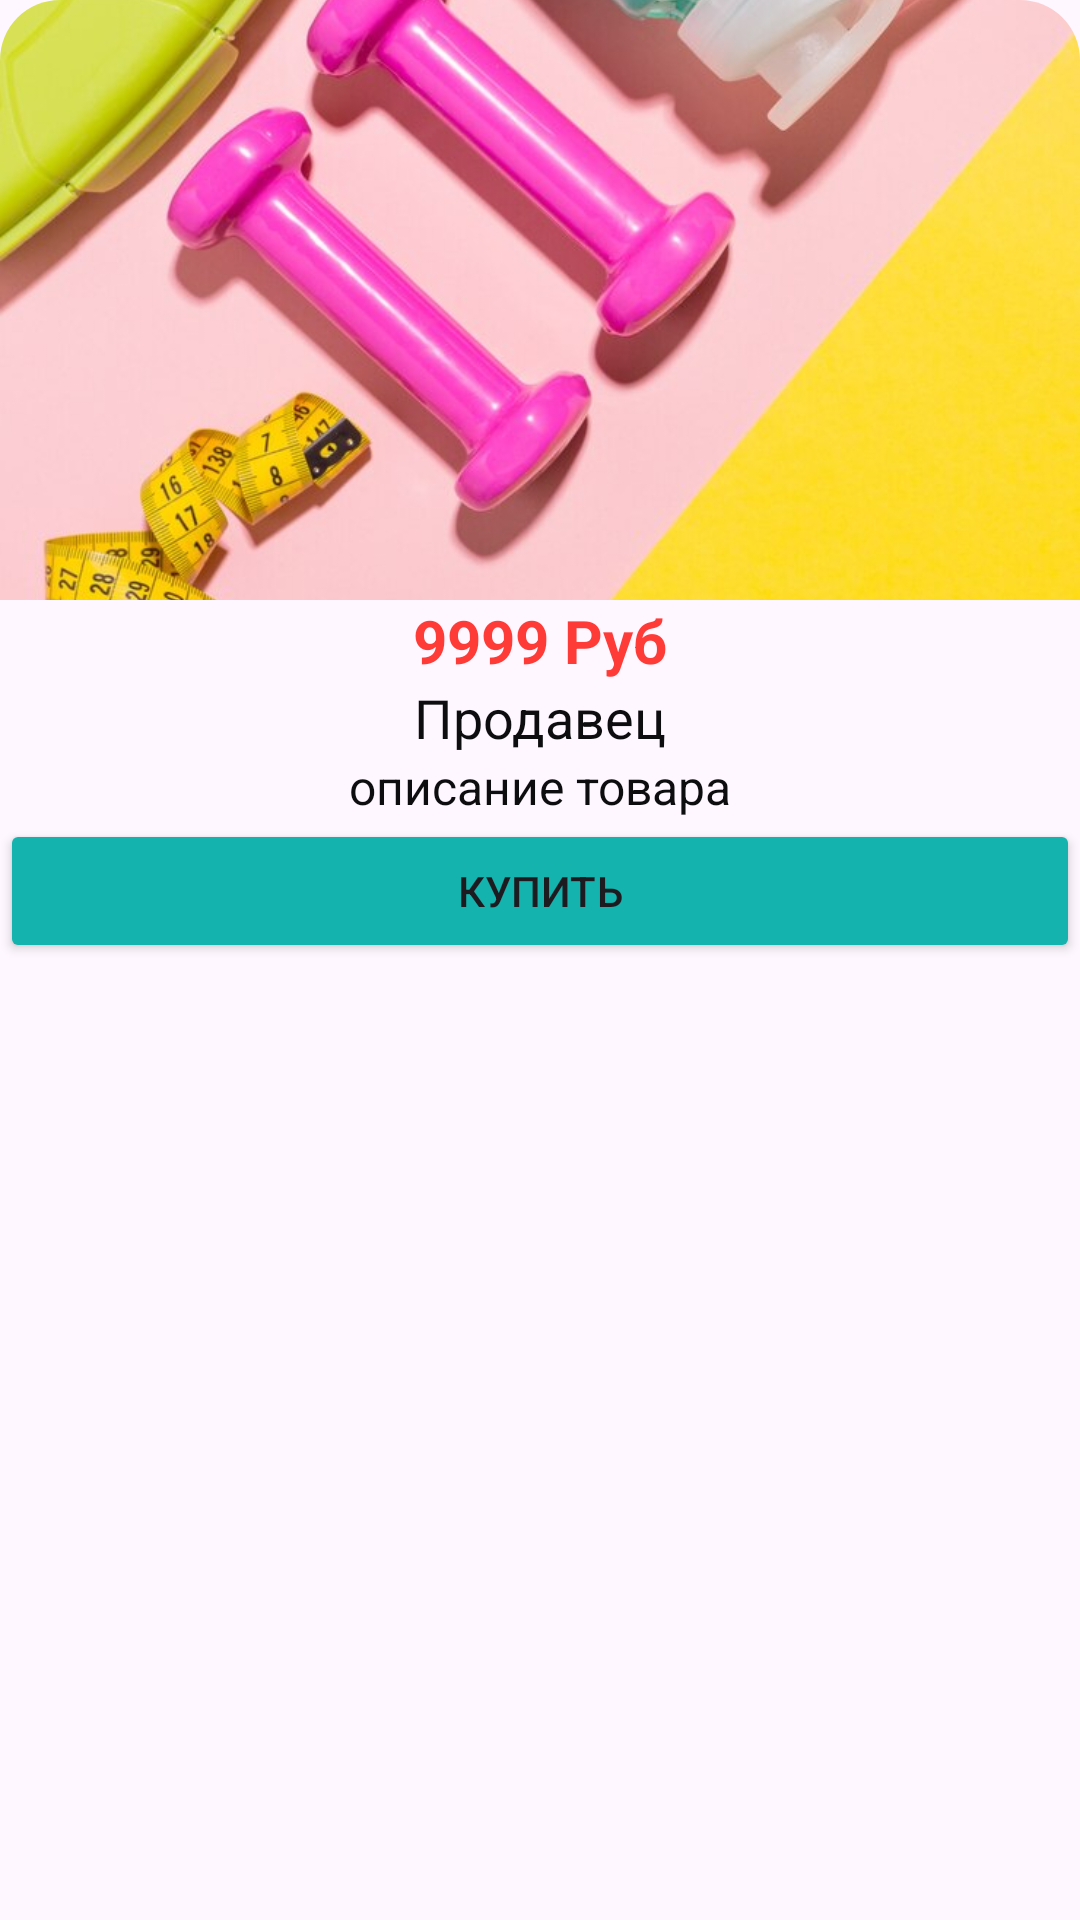

Produce the Android XML layout that renders to this screen, including the resource entries it uses.
<!-- AndroidManifest.xml: application theme Theme.BelgorodTravelGuide -->
<!-- res/layout/card_item_market.xml -->
<?xml version="1.0" encoding="utf-8"?>
<androidx.cardview.widget.CardView
    xmlns:android="http://schemas.android.com/apk/res/android"
    android:layout_width="match_parent"
    android:layout_height="wrap_content"
    xmlns:app="http://schemas.android.com/apk/res-auto"
    app:cardCornerRadius="20dp"
    android:layout_margin="5dp"
    app:cardElevation="0dp"
    app:cardBackgroundColor="@android:color/transparent">

    <LinearLayout
        android:layout_width="match_parent"
        android:layout_height="match_parent"
        android:orientation="vertical">
        <ImageView
            android:id="@+id/img_product"
            android:layout_width="match_parent"
            android:layout_height="200dp"
            android:src="@drawable/test_img_dumbbells"
            android:scaleType="centerCrop"/>
        <TextView
            android:id="@+id/price"
            android:layout_width="match_parent"
            android:layout_height="wrap_content"
            android:text="9999 Руб"
            android:gravity="center"
            android:textSize="20sp"
            android:textColor="@color/price"
            android:textStyle="bold"/>
        <TextView
            android:id="@+id/seller"
            android:layout_width="match_parent"
            android:layout_height="wrap_content"
            android:text="Продавец"
            android:gravity="center"
            android:textSize="18sp"
            android:textColor="@color/color_in_active_nav_btn" />
        <TextView
            android:id="@+id/product_description"
            android:layout_width="match_parent"
            android:layout_height="wrap_content"
            android:text="описание товара"
            android:gravity="center"
            android:textSize="16sp"
            android:textColor="@color/color_in_active_nav_btn" />
        <Button
            android:id="@+id/buy"
            android:layout_width="match_parent"
            android:layout_height="wrap_content"
            android:backgroundTint="@color/turquoise_buy"
            android:text="Купить"/>
    </LinearLayout>
</androidx.cardview.widget.CardView>
<!-- resources referenced by this layout -->
<resources>
  <color name="color_in_active_nav_btn">#0d0d0f</color>
  <color name="price">#FF3B38</color>
  <color name="turquoise_buy">#14B3AD</color>
  <!-- drawable test_img_dumbbells: jpg bitmap (drawable, 68797 bytes) -->
  <style name="Theme.BelgorodTravelGuide" parent="Base.Theme.BelgorodTravelGuide" />
  <style name="Base.Theme.BelgorodTravelGuide" parent="Theme.Material3.DayNight.NoActionBar">
          
           <item name="colorPrimary">@color/white</item>
      </style>
  <color name="white">#FFFFFFFF</color>
</resources>
